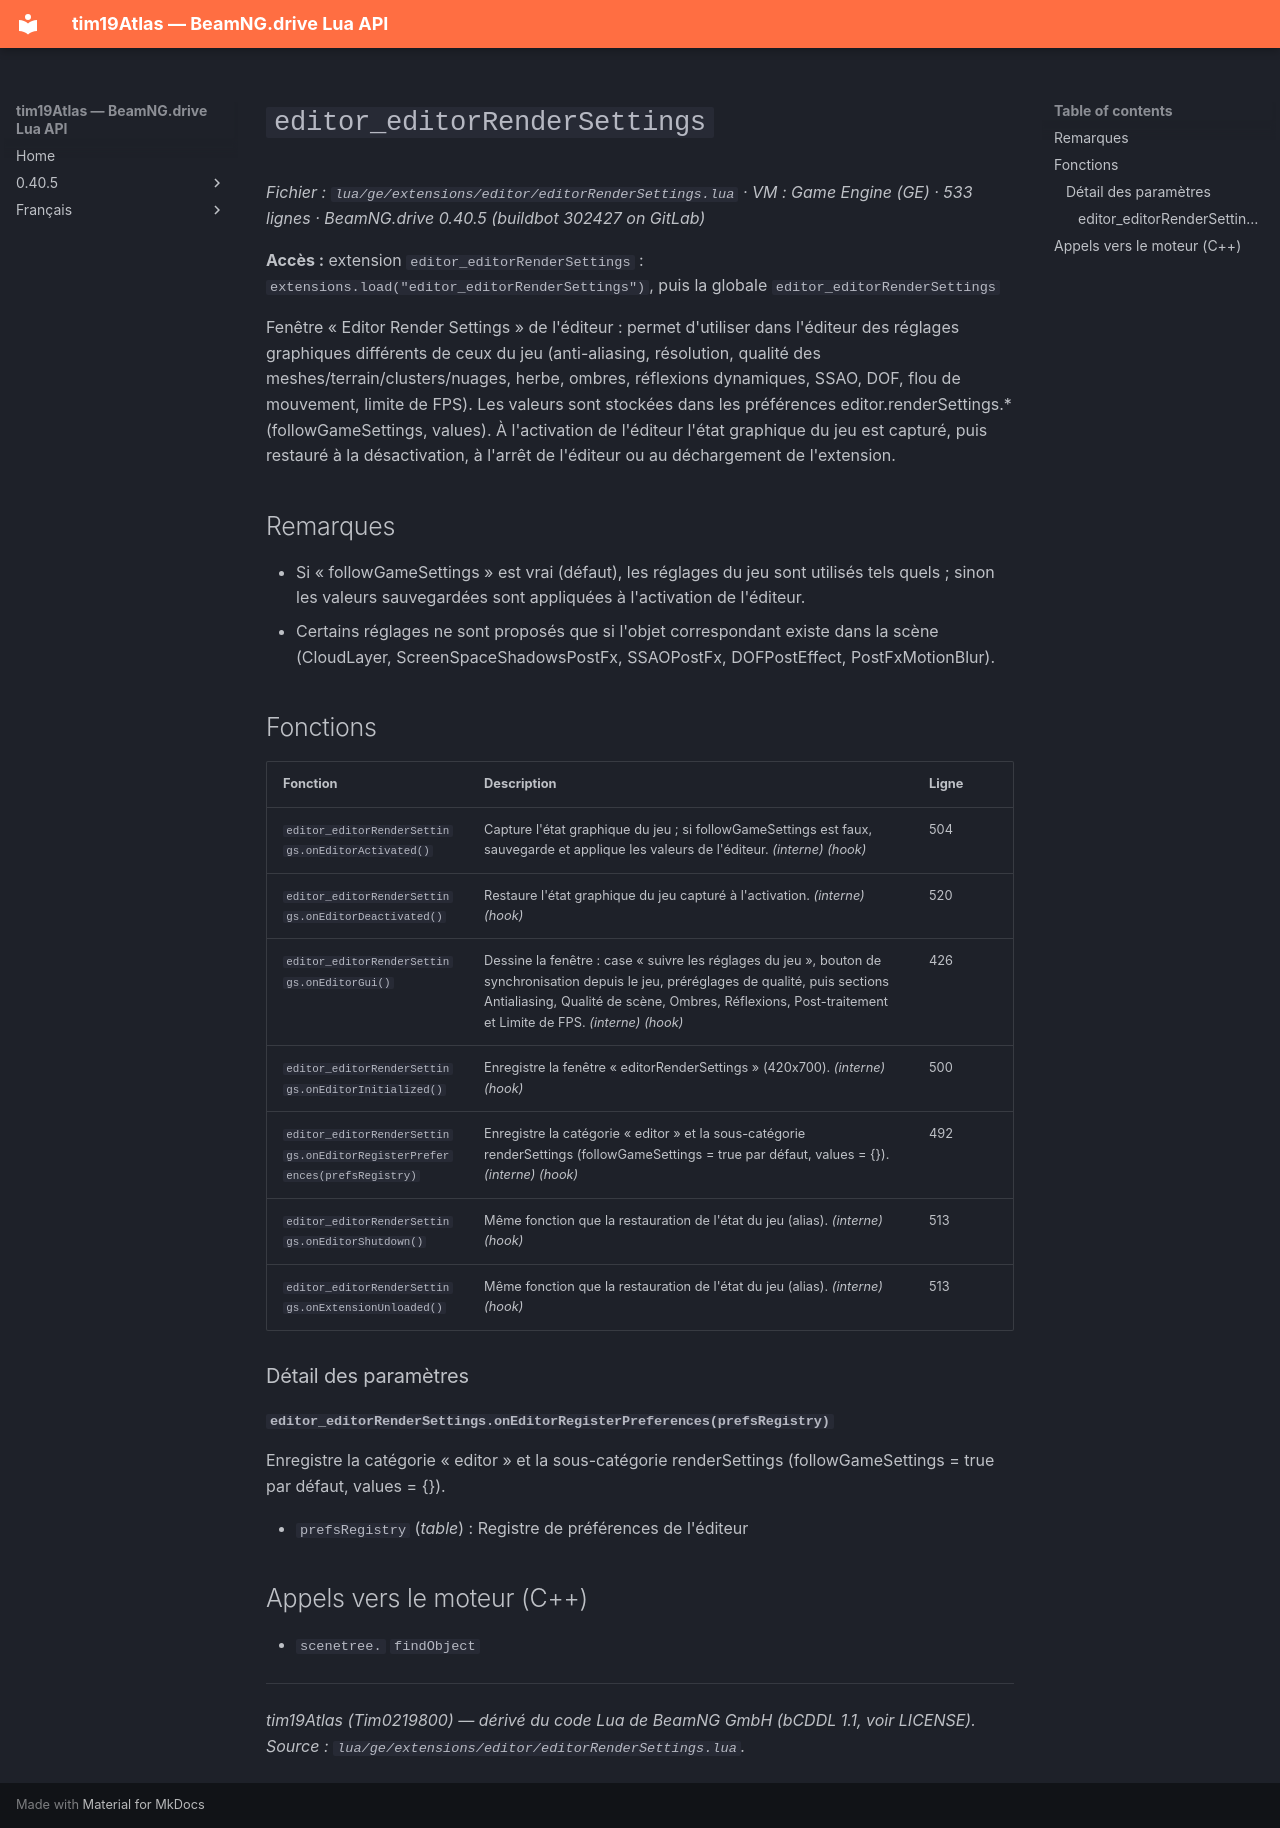

repository: Tim0219800/beamng-lua-atlas · page: fr/0.40.5/ge/extensions/editor/editorRenderSettings.html · generator: mkdocs

# `editor_editorRenderSettings`

*Fichier : `lua/ge/extensions/editor/editorRenderSettings.lua` · VM : Game Engine (GE) · 533 lignes · BeamNG.drive 0.40.5 (buildbot 302427 on GitLab)*

**Accès :** extension `editor_editorRenderSettings` : `extensions.load("editor_editorRenderSettings")`, puis la globale `editor_editorRenderSettings`

Fenêtre « Editor Render Settings » de l'éditeur : permet d'utiliser dans l'éditeur des réglages graphiques différents de ceux du jeu (anti-aliasing, résolution, qualité des meshes/terrain/clusters/nuages, herbe, ombres, réflexions dynamiques, SSAO, DOF, flou de mouvement, limite de FPS). Les valeurs sont stockées dans les préférences editor.renderSettings.* (followGameSettings, values). À l'activation de l'éditeur l'état graphique du jeu est capturé, puis restauré à la désactivation, à l'arrêt de l'éditeur ou au déchargement de l'extension.

## Remarques

- Si « followGameSettings » est vrai (défaut), les réglages du jeu sont utilisés tels quels ; sinon les valeurs sauvegardées sont appliquées à l'activation de l'éditeur.
- Certains réglages ne sont proposés que si l'objet correspondant existe dans la scène (CloudLayer, ScreenSpaceShadowsPostFx, SSAOPostFx, DOFPostEffect, PostFxMotionBlur).

## Fonctions

| Fonction | Description | Ligne |
|---|---|---|
| `editor_editorRenderSettings.onEditorActivated()` | Capture l'état graphique du jeu ; si followGameSettings est faux, sauvegarde et applique les valeurs de l'éditeur. *(interne)* *(hook)* | 504 |
| `editor_editorRenderSettings.onEditorDeactivated()` | Restaure l'état graphique du jeu capturé à l'activation. *(interne)* *(hook)* | 520 |
| `editor_editorRenderSettings.onEditorGui()` | Dessine la fenêtre : case « suivre les réglages du jeu », bouton de synchronisation depuis le jeu, préréglages de qualité, puis sections Antialiasing, Qualité de scène, Ombres, Réflexions, Post-traitement et Limite de FPS. *(interne)* *(hook)* | 426 |
| `editor_editorRenderSettings.onEditorInitialized()` | Enregistre la fenêtre « editorRenderSettings » (420x700). *(interne)* *(hook)* | 500 |
| `editor_editorRenderSettings.onEditorRegisterPreferences(prefsRegistry)` | Enregistre la catégorie « editor » et la sous-catégorie renderSettings (followGameSettings = true par défaut, values = {}). *(interne)* *(hook)* | 492 |
| `editor_editorRenderSettings.onEditorShutdown()` | Même fonction que la restauration de l'état du jeu (alias). *(interne)* *(hook)* | 513 |
| `editor_editorRenderSettings.onExtensionUnloaded()` | Même fonction que la restauration de l'état du jeu (alias). *(interne)* *(hook)* | 513 |

### Détail des paramètres

#### `editor_editorRenderSettings.onEditorRegisterPreferences(prefsRegistry)`

Enregistre la catégorie « editor » et la sous-catégorie renderSettings (followGameSettings = true par défaut, values = {}).

- `prefsRegistry` (*table*) : Registre de préférences de l'éditeur

## Appels vers le moteur (C++)

- `scenetree.` `findObject`

---
*tim19Atlas (Tim0219800) — dérivé du code Lua de BeamNG GmbH (bCDDL 1.1, voir LICENSE). Source : `lua/ge/extensions/editor/editorRenderSettings.lua`.*
